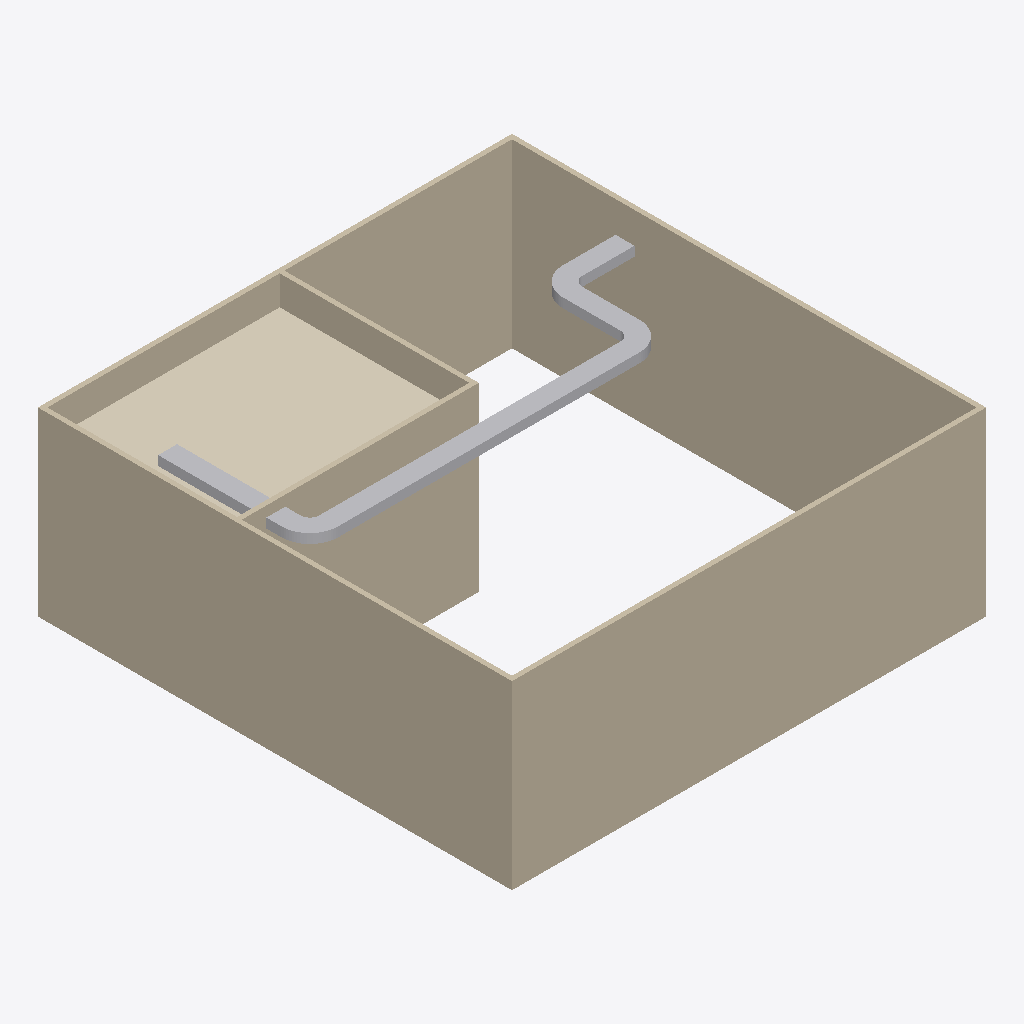
Isometric view of an IFC building model (IFC-SPF (STEP), schema IFC4, length unit metre), seen from the south-west, elements coloured by IFC class: 8 other elements (light grey), 6 walls (beige), 1 covering (cream).
Extent 10.0 m × 10.0 m × 3.8 m (x, y, z). Storeys (1): My Storey at 0.00 m. Elements (15): 6 IfcWall, 5 IfcDuctSegment, 3 IfcDuctFitting, 1 IfcCovering.

HEADER;
FILE_DESCRIPTION(('ViewDefinition[DesignTransferView]'),'2;1');
FILE_NAME('test-mech.ifc','2025-08-15T18:42:33-04:00',(''),(''),'IfcOpenShell 0.8.3-post1','Bonsai 0.8.3-post1','');
FILE_SCHEMA(('IFC4'));
ENDSEC;
DATA;
#1=IFCPROJECT('1UzKgF_$H0ZuEwNCvYPfd8',$,'My Project',$,$,$,$,(#14,#26),#9);
#31=IFCSITE('1hh2I0hpL2_uwW4eMcedvY',$,'My Site',$,$,#54,$,$,$,$,$,$,$,$);
#37=IFCBUILDING('0LD85kOITAVe__CgkRuMG1',$,'My Building',$,$,#60,$,$,$,$,$,$);
#43=IFCBUILDINGSTOREY('1hS_vPTAzAzBuBPIV5zElj',$,'My Storey',$,$,#66,$,$,$,$);
#1874=IFCWALL('0xoSP4rzT8OvMq9KmkZ2_N',$,'Wall',$,$,#1885,#1880,$,$);
#1847=IFCWALL('2NljZ_Q7X8TRPzf1Dg7mFt',$,'Wall',$,$,#2105,#1855,$,$);
#1899=IFCWALL('14jlotuJ1D3uaXnPa949Hg',$,'Wall',$,$,#1910,#1905,$,$);
#1924=IFCWALL('11JRUQ8NHEexUg$Pb6Asnc',$,'Wall',$,$,#2073,#1930,$,$);
#2233=IFCCOVERING('0sLAq$aGj3RuyNWImxNAiN',$,'Covering',$,$,#2260,#2248,$,$);
#2144=IFCWALL('3U_zP23tL9C89$_kcJ_9Jg',$,'Wall',$,$,#2213,#2150,$,$);
#2119=IFCWALL('2jJHDPyLP6M9Nd34rMlK8F',$,'Wall',$,$,#2130,#2125,$,$);
#2288=IFCDUCTSEGMENT('3y7nrW2Dn5VPm0aCJrkXw4',$,'DuctSegment',$,$,#4851,#2299,$,$);
#2265=IFCDUCTSEGMENT('2A$$uorE9CtfTVsbqjvY3v',$,'DuctSegment',$,$,#4846,#2277,$,$);
#3280=IFCDUCTSEGMENT('1eLpHC_oH6AOC3$_EWcjQ$',$,'DuctSegment',$,$,#3287,#3291,$,$);
#2684=IFCDUCTFITTING('3e0DYTdbL2bfayOBNyMwM0',$,'DuctFitting',$,$,#4841,#2693,$,$);
#3302=IFCDUCTSEGMENT('0HaUpTAA58X9zRUOpZ9fAd',$,'DuctSegment',$,$,#4974,#3313,$,$);
#3324=IFCDUCTSEGMENT('05WMcj7OfEPg3J32hchX5j',$,'DuctSegment',$,$,#4386,#3335,$,$);
#4626=IFCDUCTFITTING('0$cugk_Oz36xk3xoyXpXyU',$,'DuctFitting',$,$,#4657,#4634,$,$);
#5090=IFCDUCTFITTING('0ga67hWHX7jACYBIQgQeZY',$,'DuctFitting',$,$,#5121,#5098,$,$);
ENDSEC;